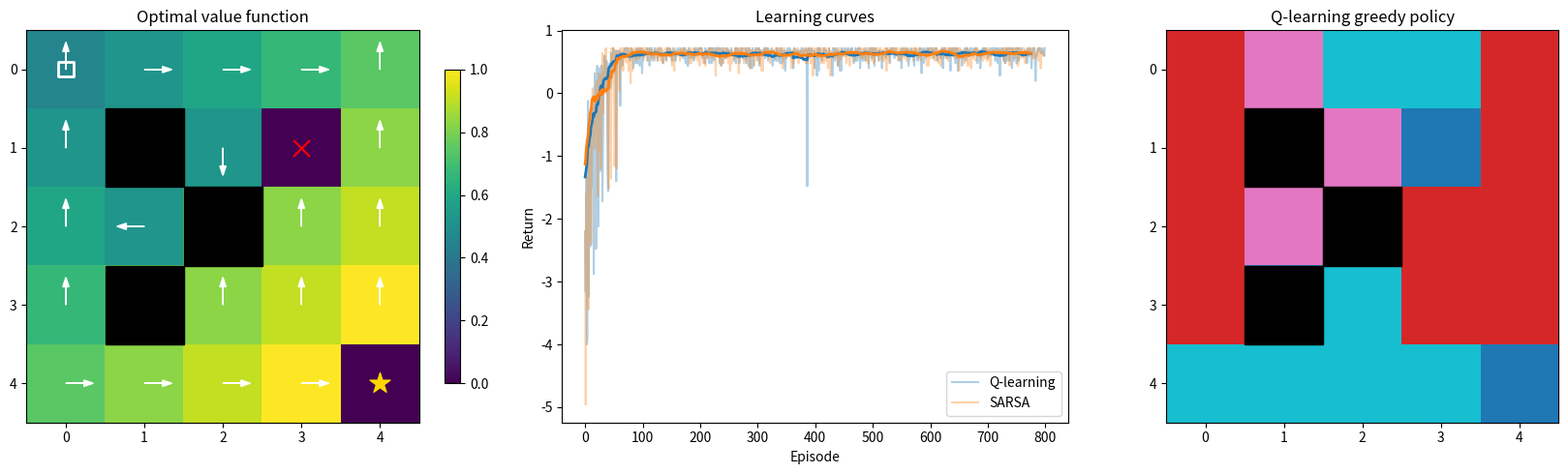

Here is the Python script that generated this plot:
"""Reinforcement-learning companion script.

Solves a small grid world with value iteration, Q-learning, and SARSA.
Run from the repository root:

    python Code/reinforcement_learning.py
"""

from __future__ import annotations

import numpy as np
import matplotlib.pyplot as plt

ACTIONS = [(-1, 0), (1, 0), (0, -1), (0, 1)]  # up, down, left, right
ACTION_NAMES = ["up", "down", "left", "right"]
ARROWS = {0: (0, 0.35), 1: (0, -0.35), 2: (-0.35, 0), 3: (0.35, 0)}


class GridWorld:
    def __init__(self, size: int = 5, gamma: float = 0.95):
        self.size = size
        self.gamma = gamma
        self.start = (0, 0)
        self.goal = (size - 1, size - 1)
        self.obstacles = {(1, 1), (2, 2), (3, 1)}
        self.pit = (1, 3)
        self.n_states = size * size
        self.n_actions = len(ACTIONS)

    def state_id(self, state: tuple[int, int]) -> int:
        return state[0] * self.size + state[1]

    def id_state(self, idx: int) -> tuple[int, int]:
        return divmod(idx, self.size)

    def is_terminal(self, state: tuple[int, int]) -> bool:
        return state == self.goal or state == self.pit

    def step(self, state: tuple[int, int], action: int) -> tuple[tuple[int, int], float, bool]:
        if self.is_terminal(state):
            return state, 0.0, True
        dr, dc = ACTIONS[action]
        nxt = (state[0] + dr, state[1] + dc)
        if not (0 <= nxt[0] < self.size and 0 <= nxt[1] < self.size):
            nxt = state
        if nxt in self.obstacles:
            nxt = state
        if nxt == self.goal:
            return nxt, 1.0, True
        if nxt == self.pit:
            return nxt, -1.0, True
        return nxt, -0.04, False

    def value_iteration(self, tol: float = 1e-9) -> np.ndarray:
        V = np.zeros(self.n_states)
        while True:
            delta = 0.0
            for s_idx in range(self.n_states):
                state = self.id_state(s_idx)
                if self.is_terminal(state):
                    continue
                values = []
                for a in range(self.n_actions):
                    nxt, reward, done = self.step(state, a)
                    values.append(reward + (0.0 if done else self.gamma * V[self.state_id(nxt)]))
                best = max(values)
                delta = max(delta, abs(best - V[s_idx]))
                V[s_idx] = best
            if delta < tol:
                break
        return V

    def q_from_values(self, V: np.ndarray) -> np.ndarray:
        Q = np.zeros((self.n_states, self.n_actions))
        for s_idx in range(self.n_states):
            state = self.id_state(s_idx)
            if self.is_terminal(state):
                continue
            for a in range(self.n_actions):
                nxt, reward, done = self.step(state, a)
                Q[s_idx, a] = reward + (0.0 if done else self.gamma * V[self.state_id(nxt)])
        return Q


def epsilon_greedy(Q: np.ndarray, state_idx: int, epsilon: float,
                   rng: np.random.Generator) -> int:
    if rng.random() < epsilon:
        return int(rng.integers(Q.shape[1]))
    return int(np.argmax(Q[state_idx]))


def q_learning(env: GridWorld, episodes: int = 800, alpha: float = 0.1,
               epsilon: float = 0.2, seed: int = 0) -> tuple[np.ndarray, list[float]]:
    rng = np.random.default_rng(seed)
    Q = np.zeros((env.n_states, env.n_actions))
    returns = []
    for _ in range(episodes):
        state = env.start
        total = 0.0
        for _ in range(100):
            s_idx = env.state_id(state)
            action = epsilon_greedy(Q, s_idx, epsilon, rng)
            nxt, reward, done = env.step(state, action)
            nxt_idx = env.state_id(nxt)
            target = reward + (0.0 if done else env.gamma * np.max(Q[nxt_idx]))
            Q[s_idx, action] += alpha * (target - Q[s_idx, action])
            total += reward
            state = nxt
            if done:
                break
        returns.append(total)
    return Q, returns


def sarsa(env: GridWorld, episodes: int = 800, alpha: float = 0.1,
          epsilon: float = 0.2, seed: int = 0) -> tuple[np.ndarray, list[float]]:
    rng = np.random.default_rng(seed)
    Q = np.zeros((env.n_states, env.n_actions))
    returns = []
    for _ in range(episodes):
        state = env.start
        action = epsilon_greedy(Q, env.state_id(state), epsilon, rng)
        total = 0.0
        for _ in range(100):
            s_idx = env.state_id(state)
            nxt, reward, done = env.step(state, action)
            nxt_idx = env.state_id(nxt)
            next_action = epsilon_greedy(Q, nxt_idx, epsilon, rng)
            target = reward + (0.0 if done else env.gamma * Q[nxt_idx, next_action])
            Q[s_idx, action] += alpha * (target - Q[s_idx, action])
            total += reward
            state, action = nxt, next_action
            if done:
                break
        returns.append(total)
    return Q, returns


def main() -> None:
    env = GridWorld(size=5)
    V = env.value_iteration().reshape(env.size, env.size)
    Q_opt = env.q_from_values(V.ravel())
    Q_ql, returns_ql = q_learning(env)
    Q_sarsa, returns_sarsa = sarsa(env)

    print("Grid world")
    print(f"  start={env.start}  goal={env.goal}  pit={env.pit}")
    print(f"  value at start = {V[env.start]:.3f}")
    print(f"  optimal action at start = {ACTION_NAMES[int(np.argmax(Q_opt[env.state_id(env.start)]))]}")
    print(f"  Q-learning final average return (last 100) = {np.mean(returns_ql[-100:]):.3f}")
    print(f"  SARSA final average return (last 100)      = {np.mean(returns_sarsa[-100:]):.3f}")

    # ------------------------------------------------------------------
    # Plots
    # ------------------------------------------------------------------
    fig, axes = plt.subplots(1, 3, figsize=(17, 5))

    image = axes[0].imshow(V, cmap="viridis")
    fig.colorbar(image, ax=axes[0], shrink=0.8)
    axes[0].set_title("Optimal value function")
    for state in env.obstacles:
        axes[0].add_patch(plt.Rectangle((state[1] - 0.5, state[0] - 0.5), 1, 1,
                                        color="black"))
    axes[0].scatter(env.start[1], env.start[0], marker="s", s=120,
                    facecolors="none", edgecolors="white", linewidths=2)
    axes[0].scatter(env.goal[1], env.goal[0], marker="*", s=250, color="gold")
    axes[0].scatter(env.pit[1], env.pit[0], marker="x", s=150, color="red")
    axes[0].set_xticks(range(env.size))
    axes[0].set_yticks(range(env.size))

    # Draw the greedy policy for every non-terminal, non-obstacle cell
    for s_idx in range(env.n_states):
        state = env.id_state(s_idx)
        if env.is_terminal(state) or state in env.obstacles:
            continue
        best = int(np.argmax(Q_opt[s_idx]))
        dx, dy = ARROWS[best]
        axes[0].arrow(state[1], state[0], dx, dy, color="white", head_width=0.08,
                      length_includes_head=True)

    axes[1].plot(returns_ql, alpha=0.35, label="Q-learning")
    axes[1].plot(returns_sarsa, alpha=0.35, label="SARSA")
    window = 25
    axes[1].plot(np.convolve(returns_ql, np.ones(window) / window, mode="valid"),
                 color="tab:blue", linewidth=2)
    axes[1].plot(np.convolve(returns_sarsa, np.ones(window) / window, mode="valid"),
                 color="tab:orange", linewidth=2)
    axes[1].set(xlabel="Episode", ylabel="Return", title="Learning curves")
    axes[1].legend()

    greedy_actions = np.argmax(Q_ql, axis=1).reshape(env.size, env.size)
    axes[2].imshow(greedy_actions, cmap="tab10", vmin=0, vmax=3)
    axes[2].set_title("Q-learning greedy policy")
    axes[2].set_xticks(range(env.size))
    axes[2].set_yticks(range(env.size))
    for state in env.obstacles:
        axes[2].add_patch(plt.Rectangle((state[1] - 0.5, state[0] - 0.5), 1, 1,
                                        color="black"))

    fig.tight_layout()
    plt.show()


if __name__ == "__main__":
    main()
